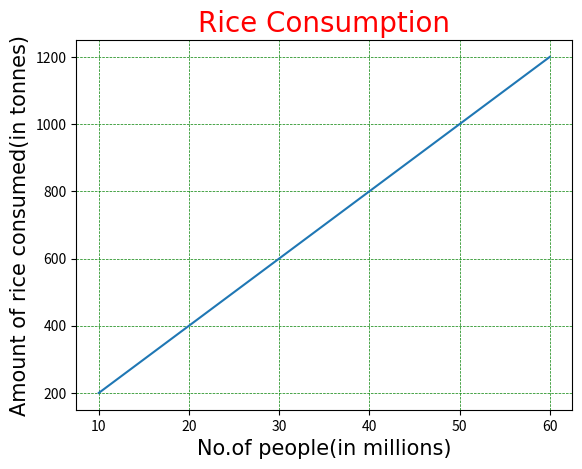

The matplotlib source for this figure:
import matplotlib.pyplot as plt
import numpy as np

x = np.array([10, 20, 30, 40, 50, 60])
y = np.array([200, 400, 600, 800, 1000, 1200])

font1 = {'family': 'Arial', 'color': 'red', 'size': 20}
font2 = {'family': 'Arial', 'color': 'black', 'size': 15}

plt.title("Rice Consumption",fontdict=font1)
plt.xlabel("No.of people(in millions)", fontdict=font2)
plt.ylabel("Amount of rice consumed(in tonnes)",fontdict=font2)

plt.grid(color = 'green',ls = '--',lw = 0.5)
plt.plot(x,y)
plt.show()


